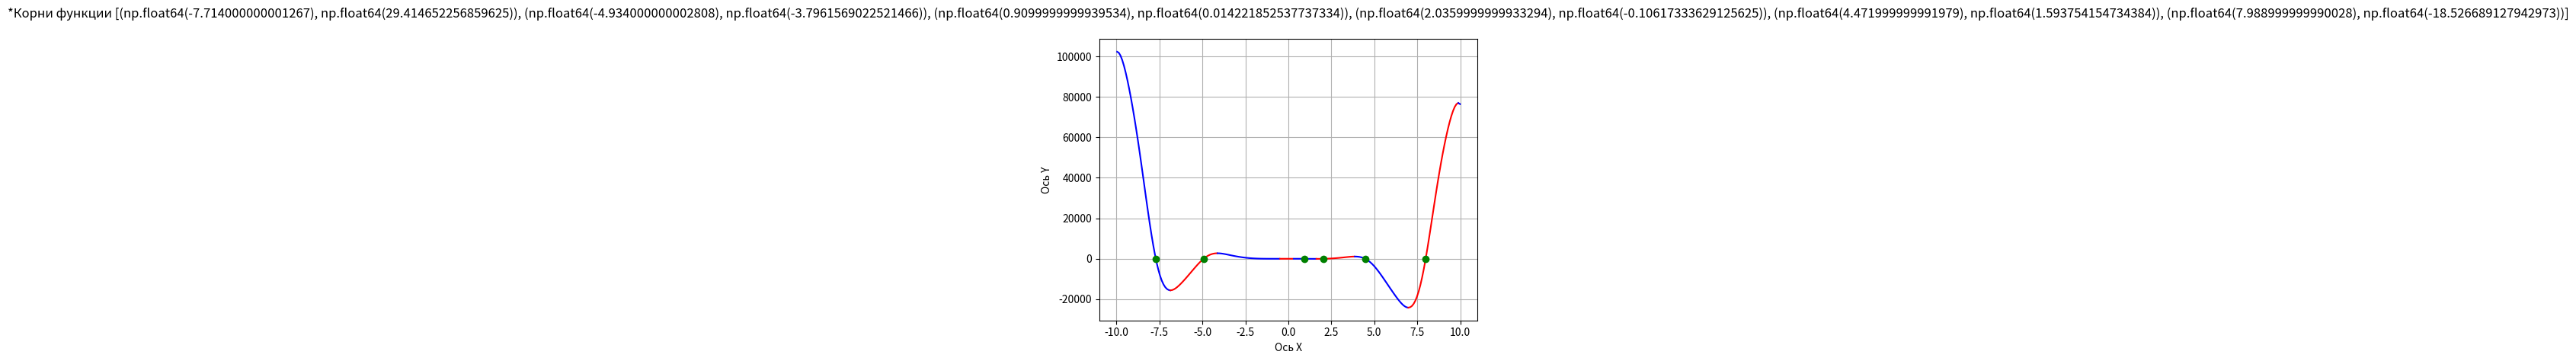

Recreate this plot in Python.
# f(x) = -12x^4*sin(cos(x)) - 18x^3+5x^2 + 10x - 30
# Определить корни
# Найти интервалы, на которых функция возрастает
# Найти интервалы, на которых функция убывает
# Построить график
# Вычислить вершину
# Определить промежутки, на котором f > 0
# Определить промежутки, на котором f < 0

import numpy as np
import matplotlib.pyplot as plt

def func(x, a, b, c, d, e):
    return a*x**4*np.sin(np.cos(x)) + b*x**3 + c*x + d

koef = [-12, -13, 5, 10, 30]
x_limit = [-10, 10]
x = np.arange(x_limit[0], x_limit[1], 0.001 )
color ='r'
x_change = []
x_root = []
func_direct = -1

def change_color():
    global color
    if color == 'r':
        color = 'b'
    else:
        color = 'r'
    return color    

for i in range(len(x) - 1):
    if func_direct == -1:
        if func(x[i], *koef) <  func(x[i+1], *koef):
            func_direct = 1
            x_change.append((x[i], func(x[i], *koef)))

    else: 
        if func(x[i], *koef) >  func(x[i+1], *koef):
            func_direct = -1
            x_change.append((x[i], func(x[i], *koef)))

for i in range(len(x) - 1):
    if (func(x[i], *koef)>0 and func(x[i+1], *koef)<0) or (func(x[i], *koef)<0 and func(x[i+1], *koef)>0):
        x_root.append((x[i], func(x[i], *koef)))

print(len(x_root))
print(x_root)


x_cur = np.arange(x_limit[0], x_change[0][0], 0.1)
plt.plot(x_cur, func(x_cur, *koef), change_color())
for i in range(len(x_change) - 1):
    x_cur = np.arange(x_change[i][0], x_change[i+1][0], 0.1)
    plt.plot(x_cur, func(x_cur, *koef), change_color())
x_cur = np.arange(x_change[-1][0], x_limit[1], 0.1)
plt.plot(x_cur, func(x_cur, *koef), change_color())

for x_cur in x_root:
    plt.plot(x_cur[0], func(x_cur[0], *koef), 'go')

plt.grid(visible=True)
plt.xlabel('Ось X')
plt.ylabel('Ось Y')
plt.title(f'*Корни функции {x_root}\n')


plt.show()